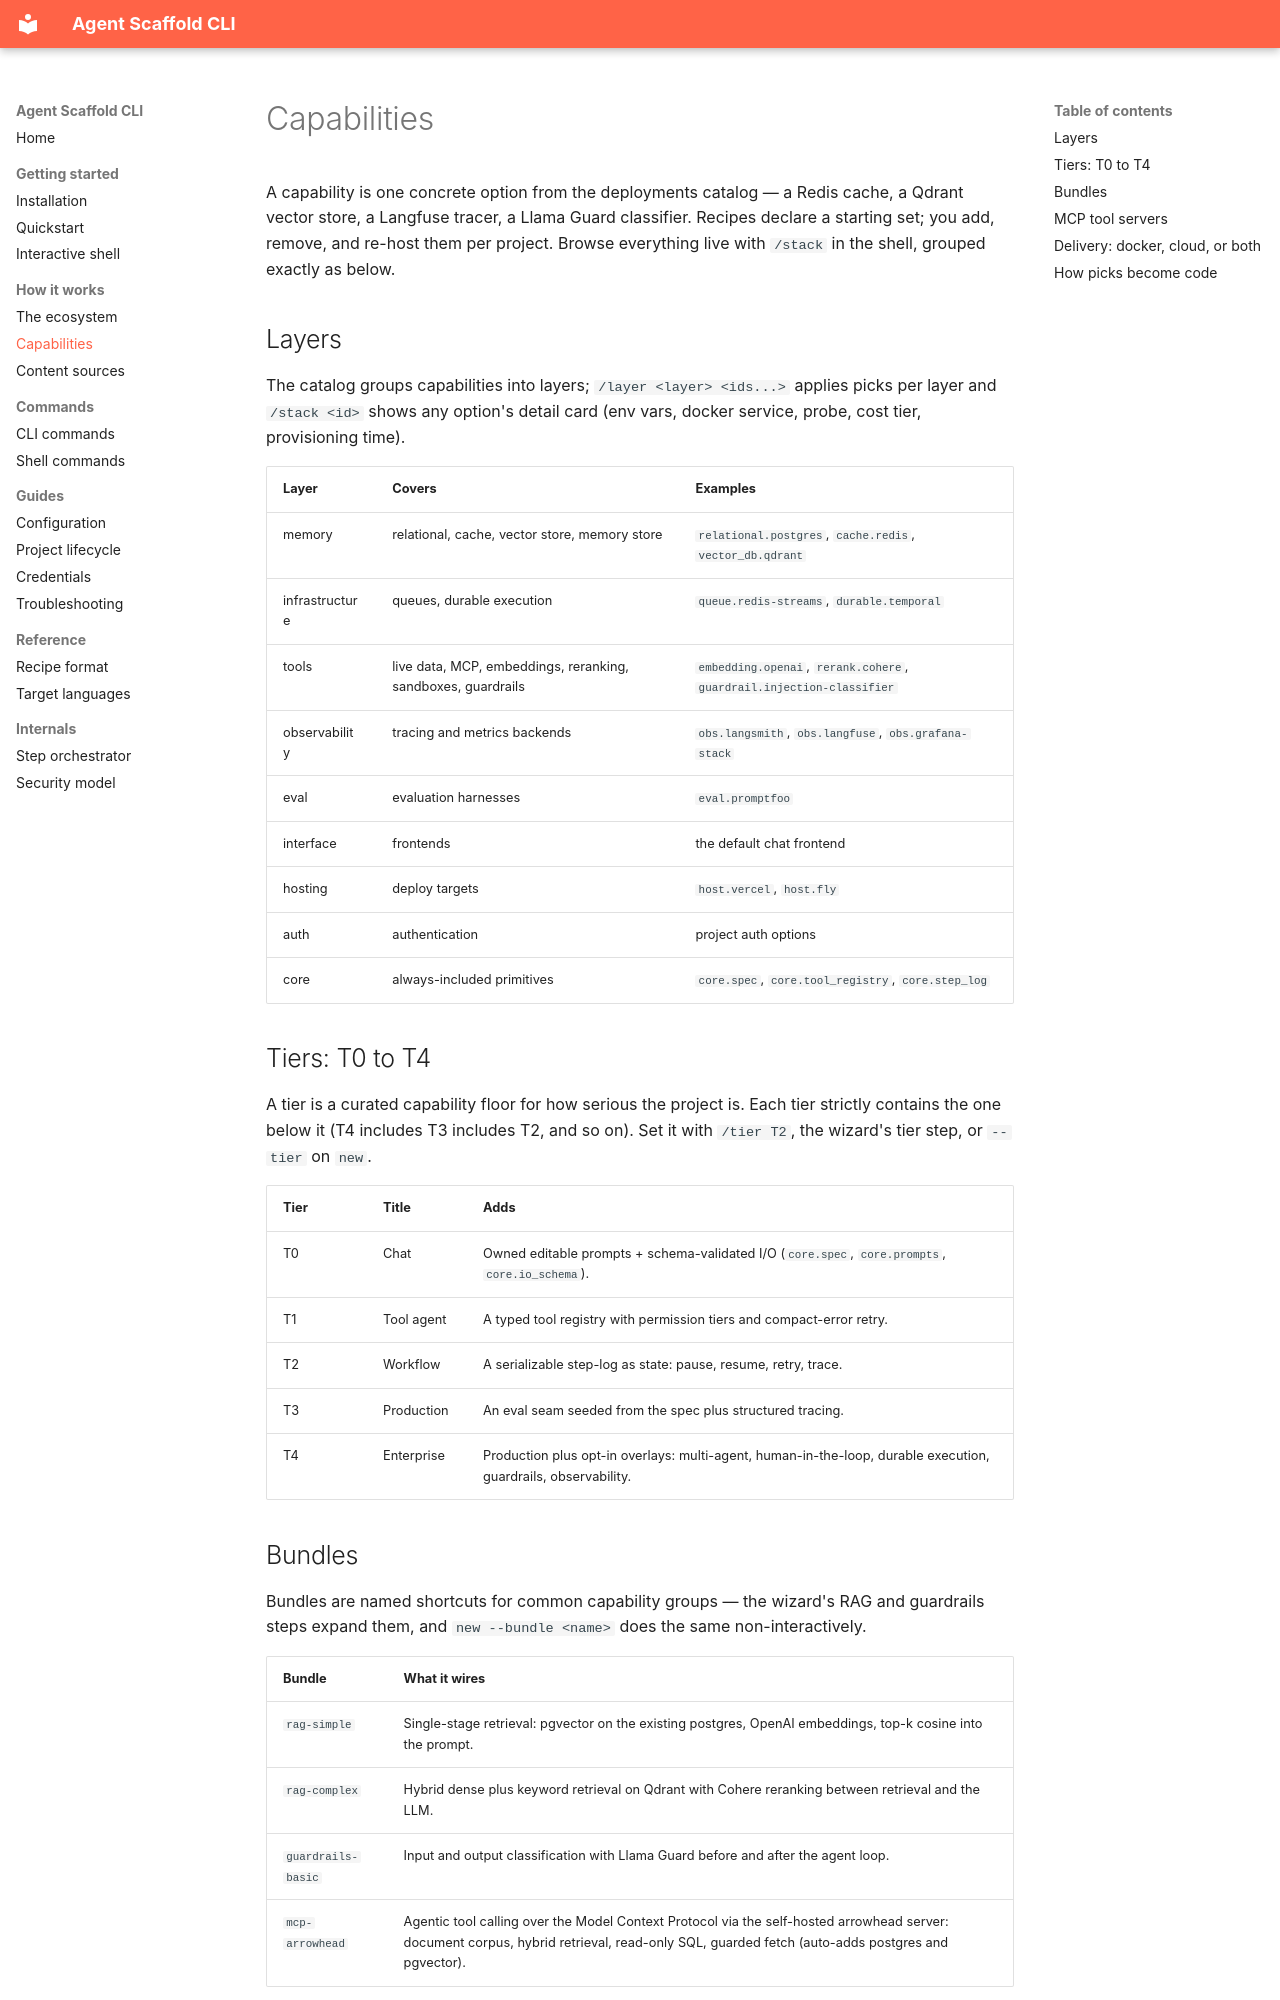

repository: jagguvarma15/agent-scaffold · page: capabilities/index.html · generator: mkdocs

# Capabilities

A capability is one concrete option from the deployments catalog — a Redis cache, a Qdrant vector store, a Langfuse tracer, a Llama Guard classifier. Recipes declare a starting set; you add, remove, and re-host them per project. Browse everything live with `/stack` in the shell, grouped exactly as below.

## Layers

The catalog groups capabilities into layers; `/layer <layer> <ids...>` applies picks per layer and `/stack <id>` shows any option's detail card (env vars, docker service, probe, cost tier, provisioning time).

| Layer | Covers | Examples |
| --- | --- | --- |
| memory | relational, cache, vector store, memory store | `relational.postgres`, `cache.redis`, `vector_db.qdrant` |
| infrastructure | queues, durable execution | `queue.redis-streams`, `durable.temporal` |
| tools | live data, MCP, embeddings, reranking, sandboxes, guardrails | `embedding.openai`, `rerank.cohere`, `guardrail.injection-classifier` |
| observability | tracing and metrics backends | `obs.langsmith`, `obs.langfuse`, `obs.grafana-stack` |
| eval | evaluation harnesses | `eval.promptfoo` |
| interface | frontends | the default chat frontend |
| hosting | deploy targets | `host.vercel`, `host.fly` |
| auth | authentication | project auth options |
| core | always-included primitives | `core.spec`, `core.tool_registry`, `core.step_log` |

## Tiers: T0 to T4

A tier is a curated capability floor for how serious the project is. Each tier strictly contains the one below it (T4 includes T3 includes T2, and so on). Set it with `/tier T2`, the wizard's tier step, or `--tier` on `new`.

| Tier | Title | Adds |
| --- | --- | --- |
| T0 | Chat | Owned editable prompts + schema-validated I/O (`core.spec`, `core.prompts`, `core.io_schema`). |
| T1 | Tool agent | A typed tool registry with permission tiers and compact-error retry. |
| T2 | Workflow | A serializable step-log as state: pause, resume, retry, trace. |
| T3 | Production | An eval seam seeded from the spec plus structured tracing. |
| T4 | Enterprise | Production plus opt-in overlays: multi-agent, human-in-the-loop, durable execution, guardrails, observability. |

## Bundles

Bundles are named shortcuts for common capability groups — the wizard's RAG and guardrails steps expand them, and `new --bundle <name>` does the same non-interactively.

| Bundle | What it wires |
| --- | --- |
| `rag-simple` | Single-stage retrieval: pgvector on the existing postgres, OpenAI embeddings, top-k cosine into the prompt. |
| `rag-complex` | Hybrid dense plus keyword retrieval on Qdrant with Cohere reranking between retrieval and the LLM. |
| `guardrails-basic` | Input and output classification with Llama Guard before and after the agent loop. |
| `mcp-arrowhead` | Agentic tool calling over the Model Context Protocol via the self-hosted arrowhead server: document corpus, hybrid retrieval, read-only SQL, guarded fetch (auto-adds postgres and pgvector). |
